Run: headless pygame with SDL's dummy video driver; simulated clock (each Clock.tick advances the game by its frame time, no real sleeping); random seed 0; keys injected as events and as key.get_pressed() state; no mouse input.
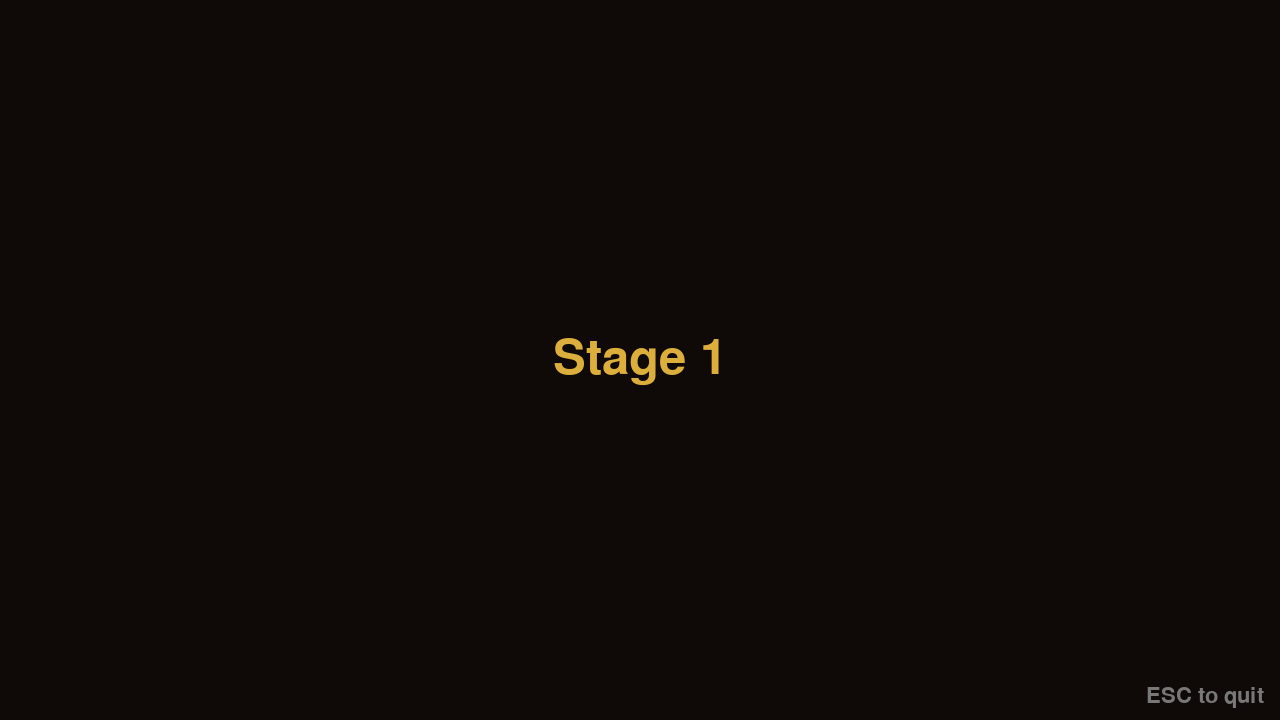
Frame 1 of 4 · flips 1–60 · no input
Frame 2 of 4 · flips 61–180 · tapped SPACE, RETURN · held RIGHT (→), D · screen unchanged from frame 1, image omitted
Frame 3 of 4 · flips 181–300 · held DOWN (↓), S · screen unchanged from frame 2, image omitted
Frame 4 of 4 · flips 301–420 · held LEFT (←), A, UP (↑), W · screen unchanged from frame 3, image omitted

The pygame program that drew these frames:

import sys
import pygame

SCREEN_WIDTH  = 1280
SCREEN_HEIGHT = 720
FPS           = 60
TITLE         = "Myy Auto Gladius"

DARK_BG   = ( 15,  10,   8)
GOLD_TEXT = (220, 175,  60)
GRAY      = (120, 120, 120)


def main() -> None:
    pygame.init()
    screen = pygame.display.set_mode((SCREEN_WIDTH, SCREEN_HEIGHT))
    pygame.display.set_caption(TITLE)
    clock = pygame.time.Clock()

    font_large  = pygame.font.SysFont(None, 72)
    font_small  = pygame.font.SysFont(None, 32)

    running = True
    while running:
        # ── Events ──────────────────────────────────────────────────────────
        for event in pygame.event.get():
            if event.type == pygame.QUIT:
                running = False
            elif event.type == pygame.KEYDOWN and event.key == pygame.K_ESCAPE:
                running = False

        # ── Draw ─────────────────────────────────────────────────────────────
        screen.fill(DARK_BG)

        stage_surf = font_large.render("Stage 1", True, GOLD_TEXT)
        stage_rect = stage_surf.get_rect(center=(SCREEN_WIDTH // 2, SCREEN_HEIGHT // 2))
        screen.blit(stage_surf, stage_rect)

        hint_surf = font_small.render("ESC to quit", True, GRAY)
        hint_rect = hint_surf.get_rect(bottomright=(SCREEN_WIDTH - 16, SCREEN_HEIGHT - 12))
        screen.blit(hint_surf, hint_rect)

        pygame.display.flip()
        clock.tick(FPS)

    pygame.quit()
    sys.exit()


if __name__ == "__main__":
    main()
